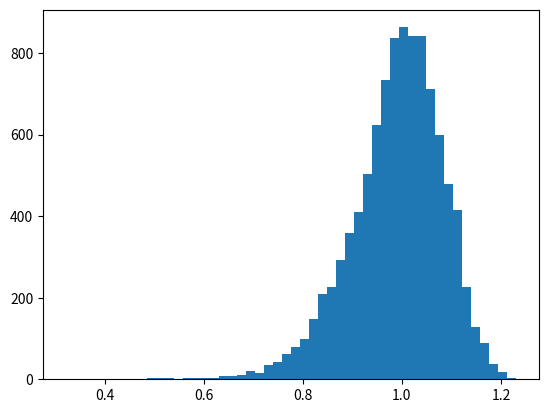

Source code (Python):
import numpy as np
import matplotlib.pyplot as plt

n_sample = 10000

x = 10.
x_err = x/5.
x_sample = np.random.normal(x,x_err,n_sample)

logx = np.log10(x)
logx_sample = np.log10(x_sample)

plt.hist(x_sample, bins=50)
plt.show()

plt.clf()

plt.hist(logx_sample, bins=50)
plt.show()